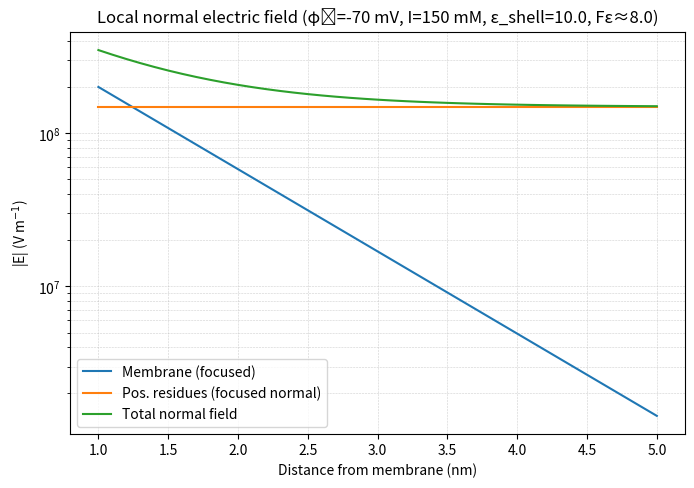

This chart was generated by the following Python code:
# Local electric field near a plasma membrane + nearby charged residues
# Assumptions: distances 1–5 nm from membrane; screened Coulomb; membrane surface potential;
# dielectric focusing for low-ε protein environment around the reactive site.

import numpy as np
import pandas as pd
import matplotlib.pyplot as plt

# ---- constants ----
eps0 = 8.8541878128e-12; kB = 1.380649e-23; T = 310.0
NA = 6.02214076e23; e = 1.602176634e-19

# ---- user parameters (edit freely) ----
eps_r_bulk   = 80.0         # water
eps_r_shell  = 10.0         # local low-ε shell around cysteine
F_eps        = eps_r_bulk/eps_r_shell   # dielectric focusing factor (normal component)

ionic_strength_M = 0.15      # physiological ionic strength (M)
phi0 = -0.070                # membrane surface potential (V), e.g., -70 mV
z_nm = np.linspace(1.0, 5.0, 41)  # distance along membrane normal (nm)

# Positively charged residues around cysteine (positions in nm relative to cysteine)
residue_positions_nm = np.array([
    [0.6,  0.0, 0.2],
    [-0.3, 0.5, -0.1],
    [0.0, -0.6, 0.3],
])
residue_charges_e = np.array([+1, +1, +1])  # Lys/Arg

# ---- Debye length ----
def debye_length_m(eps_r, I_M, T_K=310.0):
    # λ_D = sqrt( (ε_r ε0 kT) / (2 N_A e^2 I * 1000) )
    return np.sqrt((eps_r*eps0*kB*T_K)/(2*NA*(e**2)*I_M*1000.0))

lambda_D = debye_length_m(eps_r_bulk, ionic_strength_M, T)

# ---- fields ----
def E_membrane(z_m, phi0, lambda_D):
    # Normal field from diffuse layer: E(z) ≈ (phi0/λ_D) * exp(-z/λ_D)
    return (phi0/lambda_D) * np.exp(-z_m/lambda_D)

def E_point_charge_vec(r_vec_m, q_C, eps_r, lambda_D):
    r = np.linalg.norm(r_vec_m, axis=-1, keepdims=True)
    r = np.maximum(r, 1e-12)
    kappa = 1.0/lambda_D
    pref = (1.0/(4.0*np.pi*eps0*eps_r)) * q_C * np.exp(-kappa*r) * (1.0 + kappa*r) / (r**3)
    return pref * r_vec_m

# Convert nm→m
z_m = z_nm*1e-9
res_pos_m = residue_positions_nm*1e-9

# Membrane field (normal); apply dielectric focusing
E_mem = E_membrane(z_m, phi0, lambda_D)
E_mem_focused = F_eps * E_mem

# Residue field (vector sum at cysteine; project onto normal and focus)
E_res_vec = np.zeros((z_m.size, 3))
for pos, q_e in zip(res_pos_m, residue_charges_e):
    r_vec = np.broadcast_to(-pos, E_res_vec.shape)  # displacement from charge to site
    E_res_vec += E_point_charge_vec(r_vec, q_e*e, eps_r_bulk, lambda_D)

E_res_normal   = E_res_vec[:, 2]
E_res_focused  = F_eps * E_res_normal

E_total_normal = E_mem_focused + E_res_focused

# ---- export + plot ----
df = pd.DataFrame({
    "z_nm": z_nm,
    "lambda_D_nm": np.full_like(z_nm, lambda_D*1e9),
    "E_mem_V_per_m": E_mem,
    "E_mem_focused": E_mem_focused,
    "E_res_normal_V_per_m": E_res_normal,
    "E_res_focused": E_res_focused,
    "E_total_normal_V_per_m": E_total_normal,
})
df.to_csv("local_field_membrane_plus_residues.csv", index=False)

plt.figure(figsize=(7,5), dpi=200)
plt.semilogy(z_nm, np.abs(E_mem_focused), label="Membrane (focused)")
plt.semilogy(z_nm, np.abs(E_res_focused), label="Pos. residues (focused normal)")
plt.semilogy(z_nm, np.abs(E_total_normal), label="Total normal field")
plt.xlabel("Distance from membrane (nm)")
plt.ylabel("|E| (V m$^{-1}$)")
plt.title(f"Local normal electric field (φ₀={phi0*1e3:.0f} mV, I={ionic_strength_M*1e3:.0f} mM, ε_shell={eps_r_shell}, Fε≈{F_eps:.1f})")
plt.grid(which='both', ls='--', lw=0.4, alpha=0.6)
plt.legend(); plt.tight_layout()
plt.savefig("local_field_vs_distance.png", dpi=600, bbox_inches="tight", transparent=True)
plt.show()
